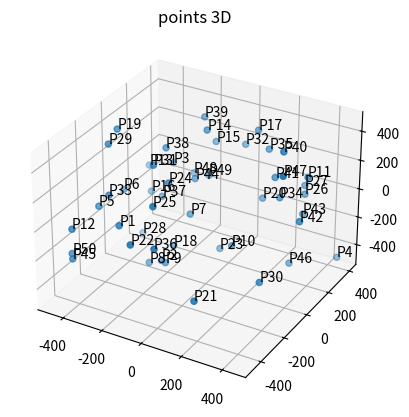
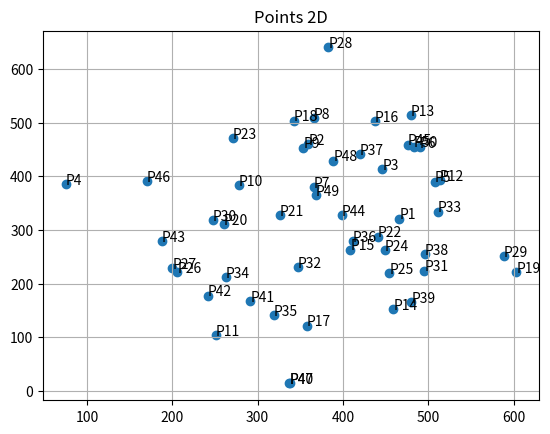

Here is the Python script that generated these plots, in order:
import numpy as np
from matplotlib import pyplot as plt
from mpl_toolkits.mplot3d import Axes3D

def make_projective(theta, t, alpha_u, alpha_v, u0, v0):
    K = np.array([
        [alpha_u, 0, u0],
        [0, alpha_v, v0],
        [0, 0, 1]
    ])
    
    Rx, Ry, Rz = theta
    R_x = np.array([
        [1, 0, 0],
        [0, np.cos(Rx), -np.sin(Rx)],
        [0, np.sin(Rx), np.cos(Rx)]
    ])
    R_y = np.array([
        [np.cos(Ry), 0, np.sin(Ry)],
        [0, 1, 0],
        [-np.sin(Ry), 0, np.cos(Ry)]
    ])
    R_z = np.array([
        [np.cos(Rz), -np.sin(Rz), 0],
        [np.sin(Rz), np.cos(Rz), 0],
        [0, 0, 1]
    ])
    
    R = R_z @ R_y @ R_x
    T = np.array([[t[0]], [t[1]], [t[2]]])
    RT = np.hstack((R, T))
    P = K @ RT
    return P

def projection(P, X):
    x_projected = P @ X.T
    return x_projected[:2, :] / x_projected[2, :]

def dlt(points_3D, points_2D):
 
    N = points_3D.shape[1]
    A = []
    
    for i in range(N):
        X, Y, Z, _ = points_3D[:, i]
        u, v, _ = points_2D[:, i]

        A.append([X, Y, Z, 1, 0, 0, 0, 0, -u*X, -u*Y, -u*Z, -u])
        A.append([0, 0, 0, 0, X, Y, Z, 1, -v*X, -v*Y, -v*Z, -v])

    A = np.array(A)

    _, _, Vt = np.linalg.svd(A)
    P = Vt[-1].reshape(3, 4)  

    return P

def evaluate(P, P_dlt):
    error = np.abs((P / P[-1, -1]) - (P_dlt / P_dlt[-1, -1]))

    print(f'Mean error : {np.mean(error)}')
    print(f'Std error : {np.std(error)}')

nb_pts = 50

Rx = 0.8 * np.pi/2
Ry = -1.8 * np.pi/2
Rz = np.pi/5
Tx = 100 
Ty = 0
Tz = 1500
a_u = 557.0943
a_v = 712.9824
u0 = 326.3819
v0 = 298.6679

np.random.seed(10) 
pts_3D = np.random.randint(low=-480, high=480, size=(nb_pts, 3))
pts_3D = np.hstack((pts_3D, np.ones((nb_pts, 1))))  
print('---------------------------------')
print("Points 3D :\n", pts_3D)

fig = plt.figure()
ax = fig.add_subplot(111, projection='3d')

ax.scatter(pts_3D[:, 0], pts_3D[:, 1], pts_3D[:, 2], marker='o')

for i, (x, y, z) in enumerate(pts_3D[:, :-1]):
    ax.text(x, y, z, f"P{i+1}")

plt.title("points 3D")
plt.show()

P = make_projective((Rx, Ry, Rz), (Tx, Ty, Tz), a_u, a_v, u0, v0)
pts_2D = projection(P, pts_3D)
pts_2D_homo = np.vstack((pts_2D, np.ones((1, pts_2D.shape[1]))))

print('---------------------------------')
print(f'P : \n{P}')

fig = plt.figure()
ax = fig.add_subplot()

ax.scatter(pts_2D[0, :], pts_2D[1, :], marker='o')

for i, (x, y) in enumerate(zip(pts_2D[0], pts_2D[1])):
    ax.text(x, y, f"P{i+1}")
ax.grid()
plt.title('Points 2D')
plt.show()

P_dlt = dlt(pts_3D.T, pts_2D_homo)
print('---------------------------------')
print("P_DLT :\n", P_dlt)

print('---------------------------------')
evaluate(P, P_dlt)

noise = np.random.normal(0, np.sqrt(1), (2, nb_pts))
pts_2D_noise = pts_2D + noise
pts_2D_noise = np.vstack((pts_2D_noise, np.ones((1, pts_2D_noise.shape[1]))))

P_dlt_noise = dlt(pts_3D.T, pts_2D_noise)
print('---------- Noise -------------')
evaluate(P, P_dlt_noise)